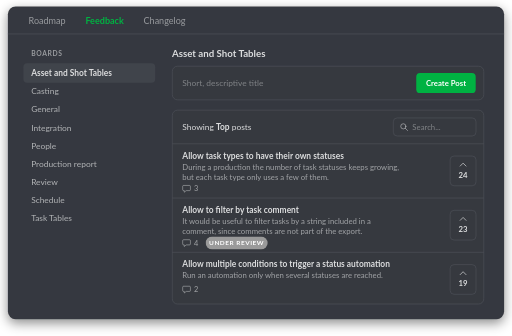
t = 0.00 s
t = 1.44 s: frame unchanged from t = 0.00 s, image omitted
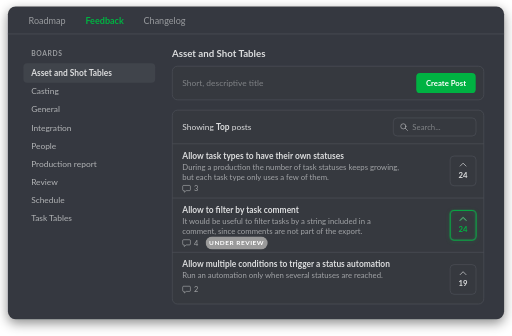
t = 2.80 s
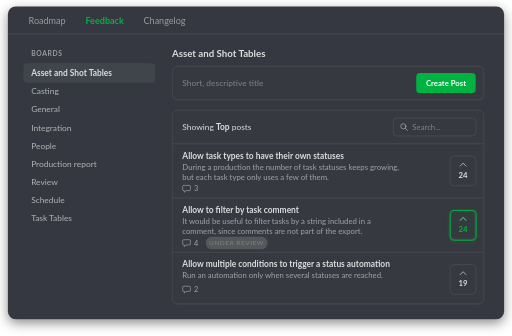
t = 4.00 s
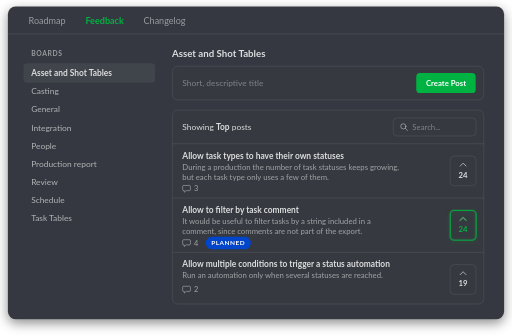
t = 5.18 s
t = 6.74 s: frame unchanged from t = 5.18 s, image omitted

The animated SVG that drew these frames (rendered in a browser with its animation timeline set to each time). Animation: 4 CSS @keyframes rules; one cycle of 8.00 s, repeats indefinitely.

<svg xmlns="http://www.w3.org/2000/svg" width="1440" height="945" fill="#dcddde" aria-label="Kitsu feedback board: feature requests posted by studios, sorted by votes, with their review status" font-family="Lato, 'Helvetica Neue', Helvetica, Arial, sans-serif" font-size="13" role="img" viewBox="4 6 792 520">
  <style>
    .before { animation: before 8s ease-out infinite }
    .after { opacity: 0; animation: after 8s ease-out infinite }
    .review { animation: review 8s ease-out infinite }
    .planned { opacity: 0; animation: planned 8s ease-out infinite }
    @keyframes before { 0%, 18% { opacity: 1 } 22%, 96% { opacity: 0 } 100% { opacity: 1 } }
    @keyframes after { 0%, 18% { opacity: 0 } 22%, 94% { opacity: 1 } 98%, 100% { opacity: 0 } }
    @keyframes review { 0%, 48% { opacity: 1 } 52%, 96% { opacity: 0 } 100% { opacity: 1 } }
    @keyframes planned { 0%, 50% { opacity: 0 } 55%, 94% { opacity: 1 } 98%, 100% { opacity: 0 } }
    @media (prefers-reduced-motion: reduce) { .before, .after, .review, .planned { animation: none } .before, .review { opacity: 0 } .after, .planned { opacity: 1 } }
  </style>
  <defs>
    <filter id="card-shadow" width="120%" height="125%" x="-10%" y="-10%">
      <feDropShadow dx="0" dy="6" flood-color="#000" flood-opacity=".45" stdDeviation="9"/>
    </filter>
    <filter id="sel-shadow" width="140%" height="180%" x="-20%" y="-40%">
      <feDropShadow dx="0" dy="2" flood-color="#00b242" flood-opacity=".35" stdDeviation="3"/>
    </filter>
  </defs>
  <rect width="768" height="484" x="16" y="16" fill="#36393f" filter="url(#card-shadow)" rx="12"/>
  <g font-size="14">
    <text x="48" y="43" fill-opacity=".6">Roadmap</text>
    <text x="136" y="43" fill="#00b242" font-weight="700">Feedback</text>
    <text x="226" y="43" fill-opacity=".6">Changelog</text>
  </g>
  <path stroke="#4e5159" d="M16 58.5h768"/>
  <text x="52" y="92" fill-opacity=".6" font-size="10.5" font-weight="700" letter-spacing="1">BOARDS</text>
  <rect width="204" height="30" x="40" y="104" fill="#40444b" rx="6"/>
  <text x="52" y="124" font-weight="700">Asset and Shot Tables</text>
  <text x="52" y="152" fill-opacity=".75">Casting</text>
  <text x="52" y="180" fill-opacity=".75">General</text>
  <text x="52" y="208" fill-opacity=".75">Integration</text>
  <text x="52" y="236" fill-opacity=".75">People</text>
  <text x="52" y="264" fill-opacity=".75">Production report</text>
  <text x="52" y="292" fill-opacity=".75">Review</text>
  <text x="52" y="320" fill-opacity=".75">Schedule</text>
  <text x="52" y="348" fill-opacity=".75">Task Tables</text>
  <text x="270" y="94" font-size="15" font-weight="700">Asset and Shot Tables</text>
  <rect width="482" height="52" x="270.5" y="108.5" fill="#36393f" stroke="#4e5159" rx="8"/>
  <text x="286" y="139" fill-opacity=".45">Short, descriptive title</text>
  <rect width="92" height="31" x="648" y="119" fill="#00b242" rx="6"/>
  <text x="694" y="139" fill="#fff" font-size="12" font-weight="700" text-anchor="middle">Create Post</text>
  <rect width="482" height="300" x="270.5" y="176.5" fill="#36393f" stroke="#4e5159" rx="8"/>
  <text x="286" y="207">Showing <tspan font-weight="700">Top</tspan> posts</text>
  <rect width="128" height="28" x="612.5" y="188.5" fill="#36393f" stroke="#4e5159" rx="6"/>
  <g fill="none" stroke="#dcddde" stroke-linecap="round" stroke-opacity=".55" stroke-width="1.4">
    <circle cx="628" cy="201.5" r="4"/>
    <path d="m631 204.5 3.5 3.5"/>
  </g>
  <text x="642" y="207" fill-opacity=".45" font-size="12">Search...</text>
  <path stroke="#4e5159" d="M270.5 228.5h482"/>
  <text x="286" y="252" font-weight="700">Allow task types to have their own statuses</text>
  <text x="286" y="269" fill-opacity=".65" font-size="12">During a production the number of task statuses keeps growing,</text>
  <text x="286" y="284" fill-opacity=".65" font-size="12">but each task type only uses a few of them.</text>
  <path fill="none" stroke="#dcddde" stroke-linejoin="round" stroke-opacity=".55" stroke-width="1.2" d="M288 293h9a1.5 1.5 0 0 1 1.5 1.5v5a1.5 1.5 0 0 1-1.5 1.5h-5l-3 2.5V301h-1a1.5 1.5 0 0 1-1.5-1.5v-5a1.5 1.5 0 0 1 1.5-1.5Z"/>
  <text x="304" y="302" fill-opacity=".65" font-size="11.5">3</text>
  <rect width="40" height="46" x="700.5" y="247.5" fill="#36393f" stroke="#4e5159" rx="6"/>
  <path fill="none" stroke="#dcddde" stroke-linecap="round" stroke-linejoin="round" stroke-opacity=".7" stroke-width="1.5" d="m716 263 4.5-4.5 4.5 4.5"/>
  <text x="720.5" y="281" font-size="12" font-weight="700" text-anchor="middle">24</text>
  <path stroke="#4e5159" d="M270.5 312.5h482"/>
  <text x="286" y="336" font-weight="700">Allow to filter by task comment</text>
  <text x="286" y="353" fill-opacity=".65" font-size="12">It would be useful to filter tasks by a string included in a</text>
  <text x="286" y="368" fill-opacity=".65" font-size="12">comment, since comments are not part of the export.</text>
  <path fill="none" stroke="#dcddde" stroke-linejoin="round" stroke-opacity=".55" stroke-width="1.2" d="M288 377h9a1.5 1.5 0 0 1 1.5 1.5v5a1.5 1.5 0 0 1-1.5 1.5h-5l-3 2.5V385h-1a1.5 1.5 0 0 1-1.5-1.5v-5a1.5 1.5 0 0 1 1.5-1.5Z"/>
  <text x="304" y="386" fill-opacity=".65" font-size="11.5">4</text>
  <g class="review">
    <rect width="96" height="20" x="322" y="372" fill="#9a9a9a" rx="10"/>
    <text x="370" y="385.6" fill="#fff" font-size="10" font-weight="700" letter-spacing=".8" text-anchor="middle">UNDER REVIEW</text>
  </g>
  <g class="planned">
    <rect width="70" height="20" x="322" y="372" fill="#0045ca" rx="10"/>
    <text x="357" y="385.6" fill="#fff" font-size="10" font-weight="700" letter-spacing=".8" text-anchor="middle">PLANNED</text>
  </g>
  <rect width="40" height="46" x="700.5" y="331.5" fill="#36393f" stroke="#4e5159" rx="6"/>
  <path fill="none" stroke="#dcddde" stroke-linecap="round" stroke-linejoin="round" stroke-opacity=".7" stroke-width="1.5" d="m716 347 4.5-4.5 4.5 4.5"/>
  <text x="720.5" y="365" class="before" font-size="12" font-weight="700" text-anchor="middle">23</text>
  <text x="720.5" y="365" fill="#00b242" class="after" font-size="12" font-weight="700" text-anchor="middle">24</text>
  <rect width="40" height="46" x="700.5" y="331.5" fill="none" stroke="#00b242" stroke-width="1.6" class="after" filter="url(#sel-shadow)" rx="6"/>
  <path fill="none" stroke="#00b242" stroke-linecap="round" stroke-linejoin="round" stroke-width="1.5" d="m716 347 4.5-4.5 4.5 4.5" class="after"/>
  <path stroke="#4e5159" d="M270.5 396.5h482"/>
  <text x="286" y="420" font-weight="700">Allow multiple conditions to trigger a status automation</text>
  <text x="286" y="437" fill-opacity=".65" font-size="12">Run an automation only when several statuses are reached.</text>
  <path fill="none" stroke="#dcddde" stroke-linejoin="round" stroke-opacity=".55" stroke-width="1.2" d="M288 449h9a1.5 1.5 0 0 1 1.5 1.5v5a1.5 1.5 0 0 1-1.5 1.5h-5l-3 2.5V457h-1a1.5 1.5 0 0 1-1.5-1.5v-5a1.5 1.5 0 0 1 1.5-1.5Z"/>
  <text x="304" y="458" fill-opacity=".65" font-size="11.5">2</text>
  <rect width="40" height="46" x="700.5" y="415.5" fill="#36393f" stroke="#4e5159" rx="6"/>
  <path fill="none" stroke="#dcddde" stroke-linecap="round" stroke-linejoin="round" stroke-opacity=".7" stroke-width="1.5" d="m716 431 4.5-4.5 4.5 4.5"/>
  <text x="720.5" y="449" font-size="12" font-weight="700" text-anchor="middle">19</text>
</svg>
